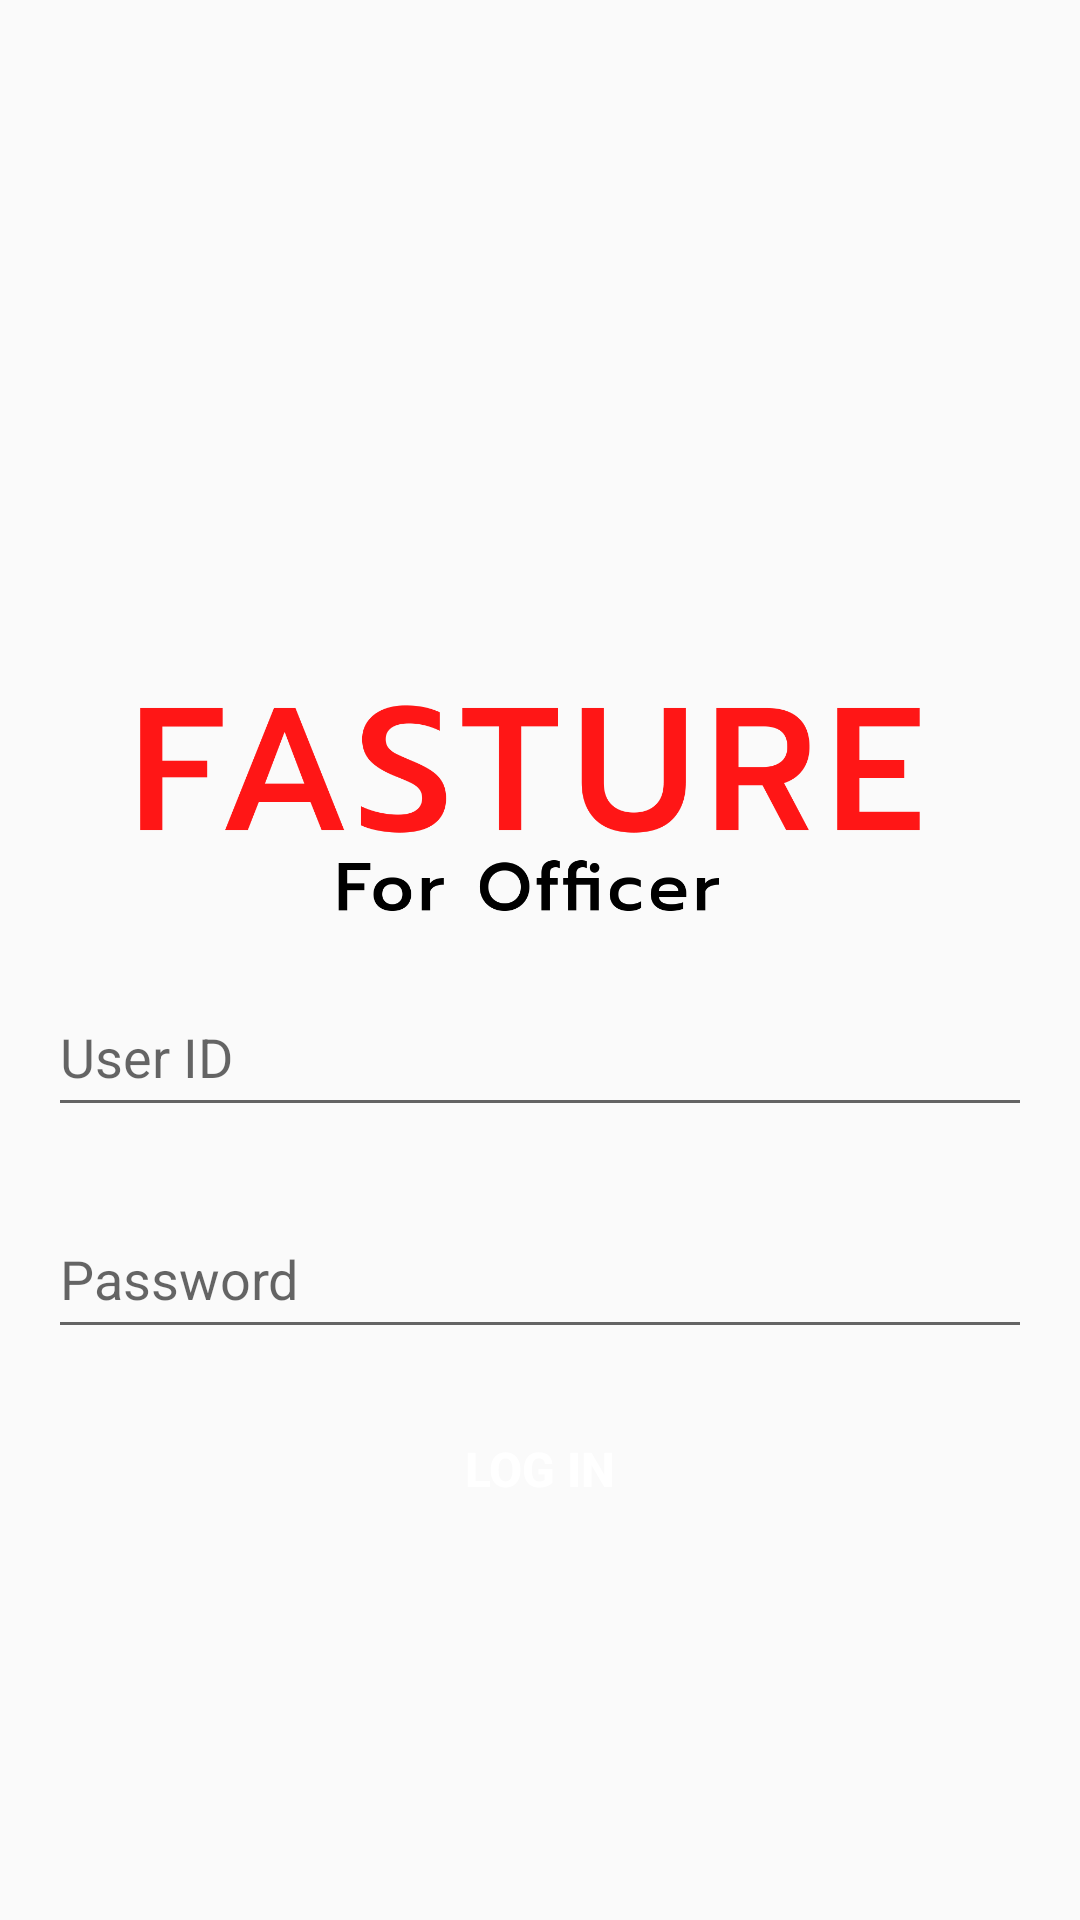

The Android layout XML behind this screen, and the referenced resources:
<!-- AndroidManifest.xml: application theme Theme.Postman -->
<!-- res/layout/activity_login.xml -->
<?xml version="1.0" encoding="utf-8"?>
<androidx.constraintlayout.widget.ConstraintLayout xmlns:android="http://schemas.android.com/apk/res/android"
    xmlns:app="http://schemas.android.com/apk/res-auto"
    xmlns:tools="http://schemas.android.com/tools"
    android:layout_width="match_parent"
    android:layout_height="match_parent">

    <androidx.appcompat.widget.AppCompatButton
        android:id="@+id/btnLogin"
        android:layout_width="match_parent"
        android:layout_height="wrap_content"
        android:layout_marginStart="16dp"
        android:layout_marginTop="16dp"
        android:layout_marginEnd="16dp"
        style="@style/RedButton"
        android:background="@drawable/rounded_corner_enable"
        android:text="Log In"
        android:textAlignment="center"
        android:textAllCaps="true"
        android:textColor="#FFFFFF"
        android:textStyle="bold"
        app:layout_constraintEnd_toEndOf="parent"
        app:layout_constraintHorizontal_bias="0.0"
        app:layout_constraintStart_toStartOf="parent"
        app:layout_constraintTop_toBottomOf="@+id/txtUserPassword" />

    <EditText
        android:id="@+id/txtUserID"
        android:layout_width="match_parent"
        android:layout_height="50dp"
        android:layout_marginStart="16dp"
        android:layout_marginEnd="16dp"
        android:ems="10"
        android:hint="User ID"
        android:inputType="textPersonName"
        android:textColor="@color/black"
        app:layout_constraintBottom_toBottomOf="parent"
        app:layout_constraintEnd_toEndOf="parent"
        app:layout_constraintHorizontal_bias="0.0"
        app:layout_constraintStart_toStartOf="parent"
        app:layout_constraintTop_toTopOf="parent"
        app:layout_constraintVertical_bias="0.552" />

    <EditText
        android:id="@+id/txtUserPassword"
        android:layout_width="match_parent"
        android:layout_height="50dp"
        android:layout_marginStart="16dp"
        android:layout_marginTop="24dp"
        android:layout_marginEnd="16dp"
        android:ems="10"
        android:fadingEdgeLength="20sp"
        android:hint="Password"
        android:inputType="textPassword"
        android:textColor="@color/black"
        app:layout_constraintEnd_toEndOf="parent"
        app:layout_constraintHorizontal_bias="0.0"
        app:layout_constraintStart_toStartOf="parent"
        app:layout_constraintTop_toBottomOf="@+id/txtUserID" />

    <ImageView
        android:id="@+id/imageView"
        android:layout_width="wrap_content"
        android:layout_height="0dp"
        android:layout_marginStart="16dp"
        android:layout_marginTop="90dp"
        android:layout_marginEnd="16dp"
        android:scaleType="fitStart"
        android:scaleX="1"
        android:scaleY="1"
        android:src="@drawable/logoappforofficer"
        app:layout_constraintBottom_toBottomOf="parent"
        app:layout_constraintEnd_toEndOf="parent"
        app:layout_constraintHorizontal_bias="0.82"
        app:layout_constraintStart_toStartOf="parent"
        app:layout_constraintTop_toTopOf="parent"
        app:layout_constraintVertical_bias="0.0"
        app:srcCompat="@drawable/logoappforofficer" />


</androidx.constraintlayout.widget.ConstraintLayout>
<!-- resources referenced by this layout -->
<resources>
  <color name="black">#FF000000</color>
  <!-- drawable logoappforofficer: png bitmap (drawable-mdpi, 44146 bytes) -->
  <style name="RedButton">
          <item name="android:background">@color/red</item>
          <item name="android:textSize">16sp</item>
          <item name="android:textColor">@color/white</item>
          <item name="android:textStyle">bold</item>
      </style>
  <style name="Theme.Postman" parent="Theme.AppCompat.Light.NoActionBar">
  
  
  
  
  
  
  
  
  
  
  
  
          <item name="android:windowNoTitle">true</item>
          <item name="android:windowActionBar">false</item>
          <item name="android:windowFullscreen">true</item>
          <item name="android:windowContentOverlay">@null</item>
      </style>
  <color name="red">#FFFF0000</color>
  <color name="white">#FFFFFFFF</color>
</resources>
